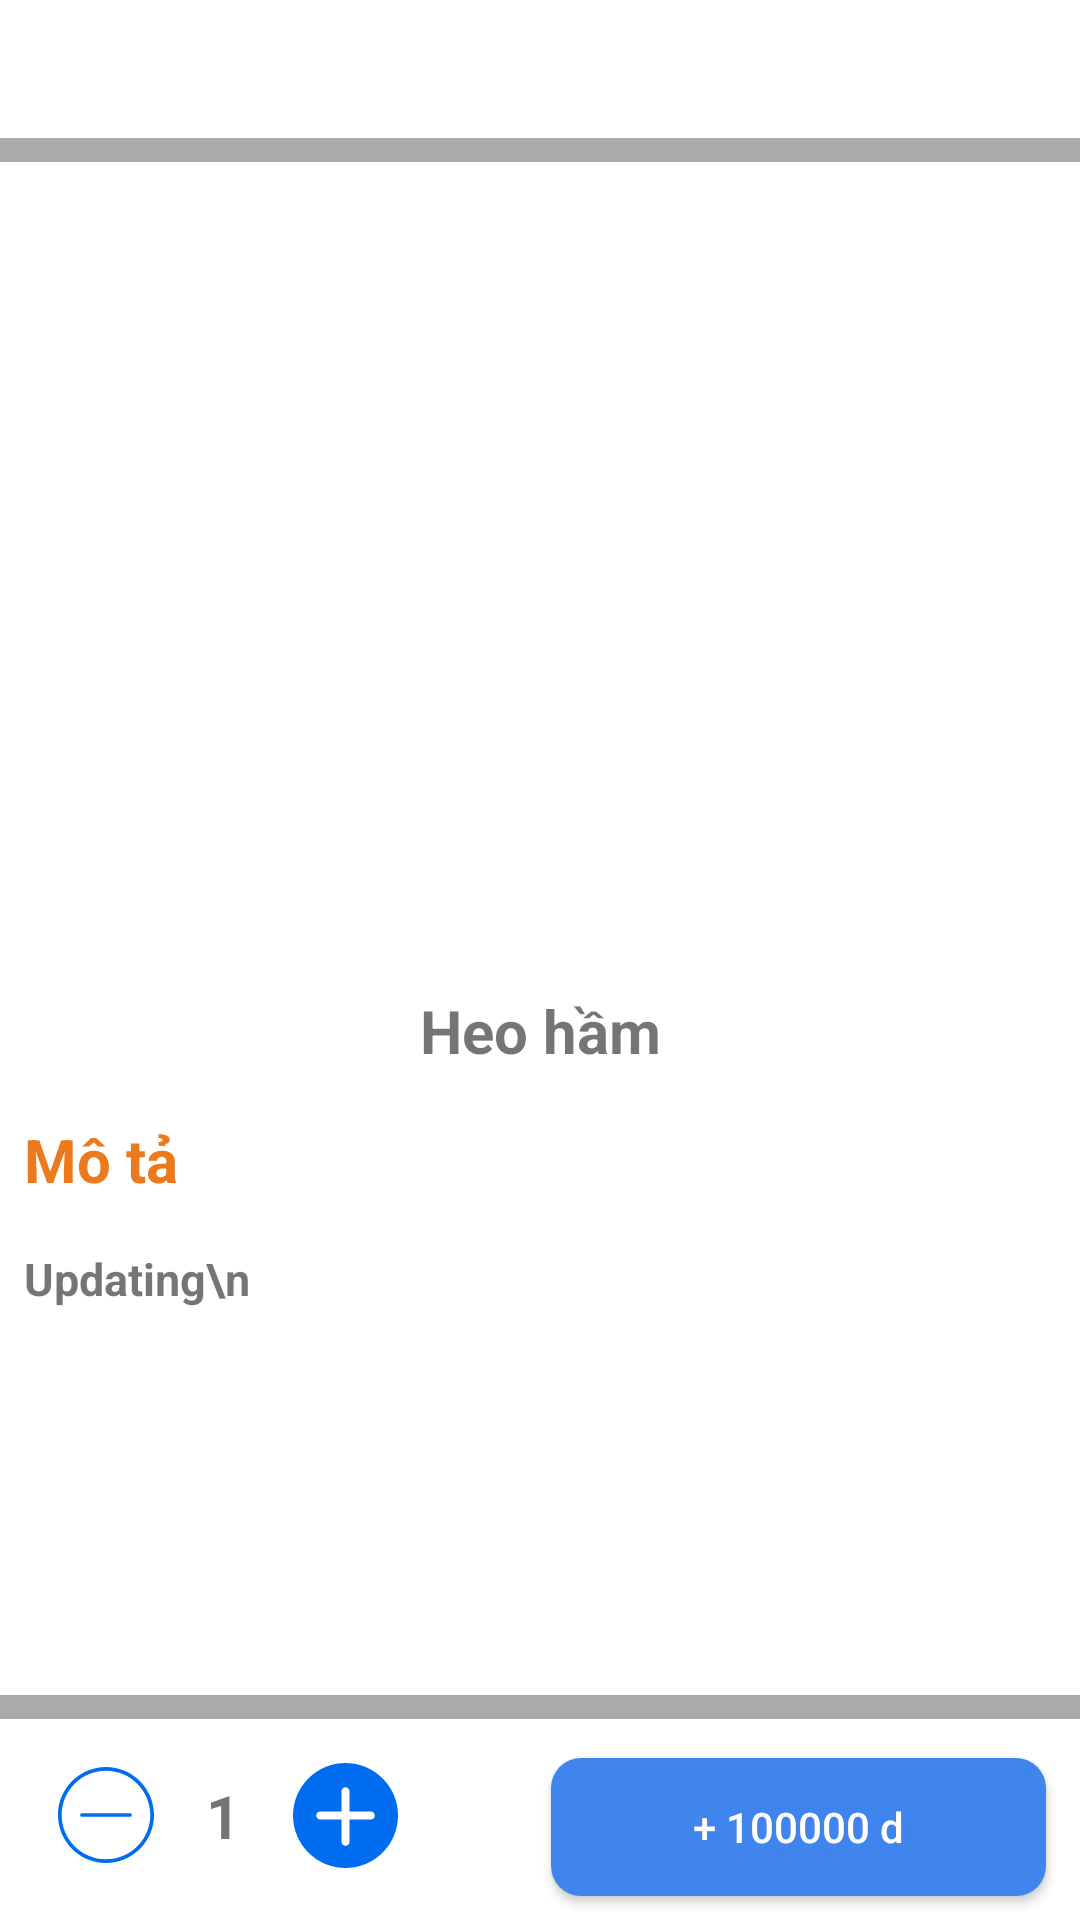

Here is an Android app screen rendered from its layout file. Give the layout XML and the strings, colors and styles it references.
<!-- AndroidManifest.xml: application theme AppTheme -->
<!-- res/layout/order_activity.xml -->
<?xml version="1.0" encoding="utf-8"?>
<android.support.constraint.ConstraintLayout
    android:id="@+id/fragmentOrder"
    xmlns:android="http://schemas.android.com/apk/res/android"
    xmlns:app="http://schemas.android.com/apk/res-auto"
    xmlns:tools="http://schemas.android.com/tools"
    android:layout_width="match_parent"
    android:layout_height="match_parent"
    android:background="@android:color/darker_gray">

    <ScrollView
        android:id="@+id/scrollView2"
        android:layout_width="0dp"
        android:layout_height="0dp"
        android:layout_marginTop="8dp"
        android:layout_marginBottom="8dp"
        android:background="@android:color/white"
        app:layout_constraintBottom_toTopOf="@+id/constraintLayout4"
        app:layout_constraintEnd_toEndOf="parent"
        app:layout_constraintHorizontal_bias="0.0"
        app:layout_constraintStart_toStartOf="parent"
        app:layout_constraintTop_toBottomOf="@+id/constraintLayout3">

        <android.support.constraint.ConstraintLayout
            android:layout_width="match_parent"
            android:layout_height="match_parent"
            android:orientation="vertical">

            <ImageView
                android:id="@+id/imgOrderFoodInfo"
                android:layout_width="0dp"
                android:layout_height="260dp"
                android:layout_marginBottom="8dp"
                android:scaleType="fitXY"
                app:layout_constraintBottom_toTopOf="@+id/txtOrderFoodName"
                app:layout_constraintEnd_toEndOf="parent"
                app:layout_constraintStart_toStartOf="parent"
                app:layout_constraintTop_toTopOf="parent"
                app:srcCompat="@drawable/food2" />

            <TextView
                android:id="@+id/txtOrderFoodName"
                android:layout_width="match_parent"
                android:layout_height="wrap_content"
                android:layout_marginStart="8dp"
                android:layout_marginTop="8dp"
                android:layout_marginEnd="8dp"
                android:layout_marginBottom="8dp"
                android:text="Heo hầm"
                android:gravity="center_horizontal"
                android:textSize="20sp"
                android:textStyle="bold"
                app:layout_constraintBottom_toTopOf="@+id/txtDescribe"
                app:layout_constraintEnd_toEndOf="parent"
                app:layout_constraintHorizontal_bias="0.0"
                app:layout_constraintStart_toStartOf="parent"
                app:layout_constraintTop_toBottomOf="@+id/imgOrderFoodInfo" />

            <TextView
                android:id="@+id/txtDescribe"
                android:layout_width="match_parent"
                android:layout_height="wrap_content"
                android:layout_marginStart="8dp"
                android:layout_marginTop="8dp"
                android:layout_marginEnd="8dp"
                android:layout_marginBottom="8dp"
                android:text="Mô tả"
                android:textColor="#ec791b"
                android:textSize="20sp"
                android:textStyle="bold"
                app:layout_constraintBottom_toTopOf="@+id/txtOrderFoodDetail"
                app:layout_constraintEnd_toEndOf="parent"
                app:layout_constraintHorizontal_bias="0.0"
                app:layout_constraintStart_toStartOf="parent"
                app:layout_constraintTop_toBottomOf="@+id/txtOrderFoodName" />

            <TextView
                android:id="@+id/txtOrderFoodDetail"
                android:layout_width="match_parent"
                android:layout_height="match_parent"
                android:layout_marginStart="8dp"
                android:layout_marginTop="8dp"
                android:layout_marginEnd="8dp"
                android:layout_marginBottom="8dp"
                android:text="Updating\n"
                android:textSize="15sp"
                android:textStyle="bold"
                app:layout_constraintBottom_toBottomOf="parent"
                app:layout_constraintEnd_toEndOf="parent"
                app:layout_constraintHorizontal_bias="0.0"
                app:layout_constraintStart_toStartOf="parent"
                app:layout_constraintTop_toBottomOf="@+id/txtDescribe" />
        </android.support.constraint.ConstraintLayout>
    </ScrollView>

    <android.support.constraint.ConstraintLayout
        android:id="@+id/constraintLayout3"
        android:layout_width="0dp"
        android:layout_height="46dp"
        android:background="@android:color/white"
        app:layout_constraintBottom_toTopOf="@+id/scrollView2"
        app:layout_constraintEnd_toEndOf="parent"
        app:layout_constraintStart_toStartOf="parent"
        app:layout_constraintTop_toTopOf="parent">


        <ImageView
            android:id="@+id/imgCloseOrder"
            android:layout_width="19dp"
            android:layout_height="19dp"
            android:layout_marginStart="16dp"
            android:layout_marginTop="8dp"
            android:layout_marginEnd="356dp"
            android:layout_marginBottom="8dp"
            app:layout_constraintBottom_toBottomOf="parent"
            app:layout_constraintEnd_toEndOf="parent"
            app:layout_constraintHorizontal_bias="0.0"
            app:layout_constraintStart_toStartOf="parent"
            app:layout_constraintTop_toTopOf="parent"
            app:srcCompat="@drawable/ic_close" />
    </android.support.constraint.ConstraintLayout>

    <android.support.constraint.ConstraintLayout
        android:id="@+id/constraintLayout4"
        android:layout_width="0dp"
        android:layout_height="67dp"
        android:background="@android:color/white"
        app:layout_constraintBottom_toBottomOf="parent"
        app:layout_constraintEnd_toEndOf="parent"
        app:layout_constraintHorizontal_bias="0.0"
        app:layout_constraintStart_toStartOf="parent"
        app:layout_constraintTop_toBottomOf="@+id/scrollView2"
        app:layout_constraintVertical_bias="1.0">

        <ImageView
            android:id="@+id/imgMinus"
            android:layout_width="32dp"
            android:layout_height="38dp"
            android:layout_marginStart="16dp"
            android:layout_marginTop="8dp"
            android:layout_marginEnd="0dp"
            android:layout_marginBottom="8dp"
            app:layout_constraintBottom_toBottomOf="parent"
            app:layout_constraintEnd_toStartOf="@+id/txtNumOrderFood"
            app:layout_constraintStart_toStartOf="parent"
            app:layout_constraintTop_toBottomOf="@+id/buttonLine"
            app:srcCompat="@drawable/ic_minus" />

        <ImageView
            android:id="@+id/imgAdd"
            android:layout_width="35dp"
            android:layout_height="38dp"
            android:layout_marginStart="0dp"
            android:layout_marginTop="8dp"
            android:layout_marginEnd="16dp"
            android:layout_marginBottom="8dp"
            app:layout_constraintBottom_toBottomOf="parent"
            app:layout_constraintEnd_toStartOf="@+id/btnOrderFoodPrice"
            app:layout_constraintStart_toEndOf="@+id/txtNumOrderFood"
            app:layout_constraintTop_toBottomOf="@+id/buttonLine"
            app:srcCompat="@drawable/ic_add" />

        <TextView
            android:id="@+id/txtNumOrderFood"
            android:layout_width="40dp"
            android:layout_height="wrap_content"
            android:layout_marginTop="8dp"
            android:layout_marginBottom="8dp"
            android:gravity="center"
            android:text="1"
            android:textSize="20sp"
            android:textStyle="bold"
            app:layout_constraintBottom_toBottomOf="parent"
            app:layout_constraintEnd_toStartOf="@+id/imgAdd"
            app:layout_constraintStart_toEndOf="@+id/imgMinus"
            app:layout_constraintTop_toBottomOf="@+id/buttonLine" />

        <Button
            android:id="@+id/btnOrderFoodPrice"
            android:layout_width="165dp"
            android:layout_height="46dp"
            android:layout_marginStart="32dp"
            android:layout_marginTop="8dp"
            android:layout_marginEnd="8dp"
            android:layout_marginBottom="16dp"
            android:background="@drawable/bg_btn_food_price_order"
            android:text="+ 100000 d"
            android:textAllCaps="false"
            android:textColor="@android:color/white"
            app:layout_constraintBottom_toBottomOf="parent"
            app:layout_constraintEnd_toEndOf="parent"
            app:layout_constraintHorizontal_bias="0.868"
            app:layout_constraintStart_toEndOf="@+id/imgAdd"
            app:layout_constraintTop_toBottomOf="@+id/buttonLine" />

        <Button
            android:id="@+id/buttonLine"
            android:layout_width="0dp"
            android:layout_height="5dp"
            android:layout_marginBottom="8dp"
            android:background="@drawable/bg_order_bottom"
            android:text="Button"
            app:layout_constraintBottom_toTopOf="@+id/btnOrderFoodPrice"
            app:layout_constraintEnd_toEndOf="parent"
            app:layout_constraintStart_toStartOf="parent"
            app:layout_constraintTop_toTopOf="parent" />
    </android.support.constraint.ConstraintLayout>

</android.support.constraint.ConstraintLayout>
<!-- resources referenced by this layout -->
<resources>
  <!-- drawable bg_btn_food_price_order (drawable) -->
  <?xml version="1.0" encoding="utf-8"?>
  <shape xmlns:android="http://schemas.android.com/apk/res/android">
      <corners android:radius="10dp"></corners>
      <solid android:color="#4084ed"></solid>
  </shape>
  <!-- drawable bg_order_bottom (drawable) -->
  <?xml version="1.0" encoding="utf-8"?>
  <shape xmlns:android="http://schemas.android.com/apk/res/android">
      <stroke android:width="1dp"></stroke>
  
  </shape>
  <!-- drawable ic_add (drawable) -->
  <vector android:height="24dp" android:viewportHeight="52"
      android:viewportWidth="52" android:width="24dp" xmlns:android="http://schemas.android.com/apk/res/android">
      <path android:fillColor="#006DF0" android:pathData="M26,0C11.664,0 0,11.663 0,26s11.664,26 26,26s26,-11.663 26,-26S40.336,0 26,0zM38.5,28H28v11c0,1.104 -0.896,2 -2,2s-2,-0.896 -2,-2V28H13.5c-1.104,0 -2,-0.896 -2,-2s0.896,-2 2,-2H24V14c0,-1.104 0.896,-2 2,-2s2,0.896 2,2v10h10.5c1.104,0 2,0.896 2,2S39.604,28 38.5,28z"/>
  </vector>
  <!-- drawable ic_minus (drawable) -->
  <vector android:height="24dp" android:viewportHeight="52"
      android:viewportWidth="52" android:width="24dp" xmlns:android="http://schemas.android.com/apk/res/android">
      <path android:fillColor="#006DF0" android:pathData="M26,0C11.664,0 0,11.663 0,26s11.664,26 26,26s26,-11.663 26,-26S40.336,0 26,0zM26,50C12.767,50 2,39.233 2,26S12.767,2 26,2s24,10.767 24,24S39.233,50 26,50z"/>
      <path android:fillColor="#006DF0" android:pathData="M39,25H13c-0.552,0 -1,0.447 -1,1s0.448,1 1,1h26c0.552,0 1,-0.447 1,-1S39.552,25 39,25z"/>
  </vector>
  <style name="AppTheme" parent="Theme.AppCompat.Light.NoActionBar">
          
          <item name="colorPrimary">@color/colorPrimary</item>
          <item name="colorPrimaryDark">@color/colorPrimaryDark</item>
          <item name="colorAccent">@color/colorAccent</item>
          <item name="android:windowFullscreen">true</item>
  
      </style>
  <!-- not gathered from this repository: default colours our renderer supplied (Android Studio template values) -->
  <color name="colorPrimary">#FF6200EE</color>
  <color name="colorPrimaryDark">#FF3700B3</color>
  <color name="colorAccent">#FF03DAC5</color>
</resources>
